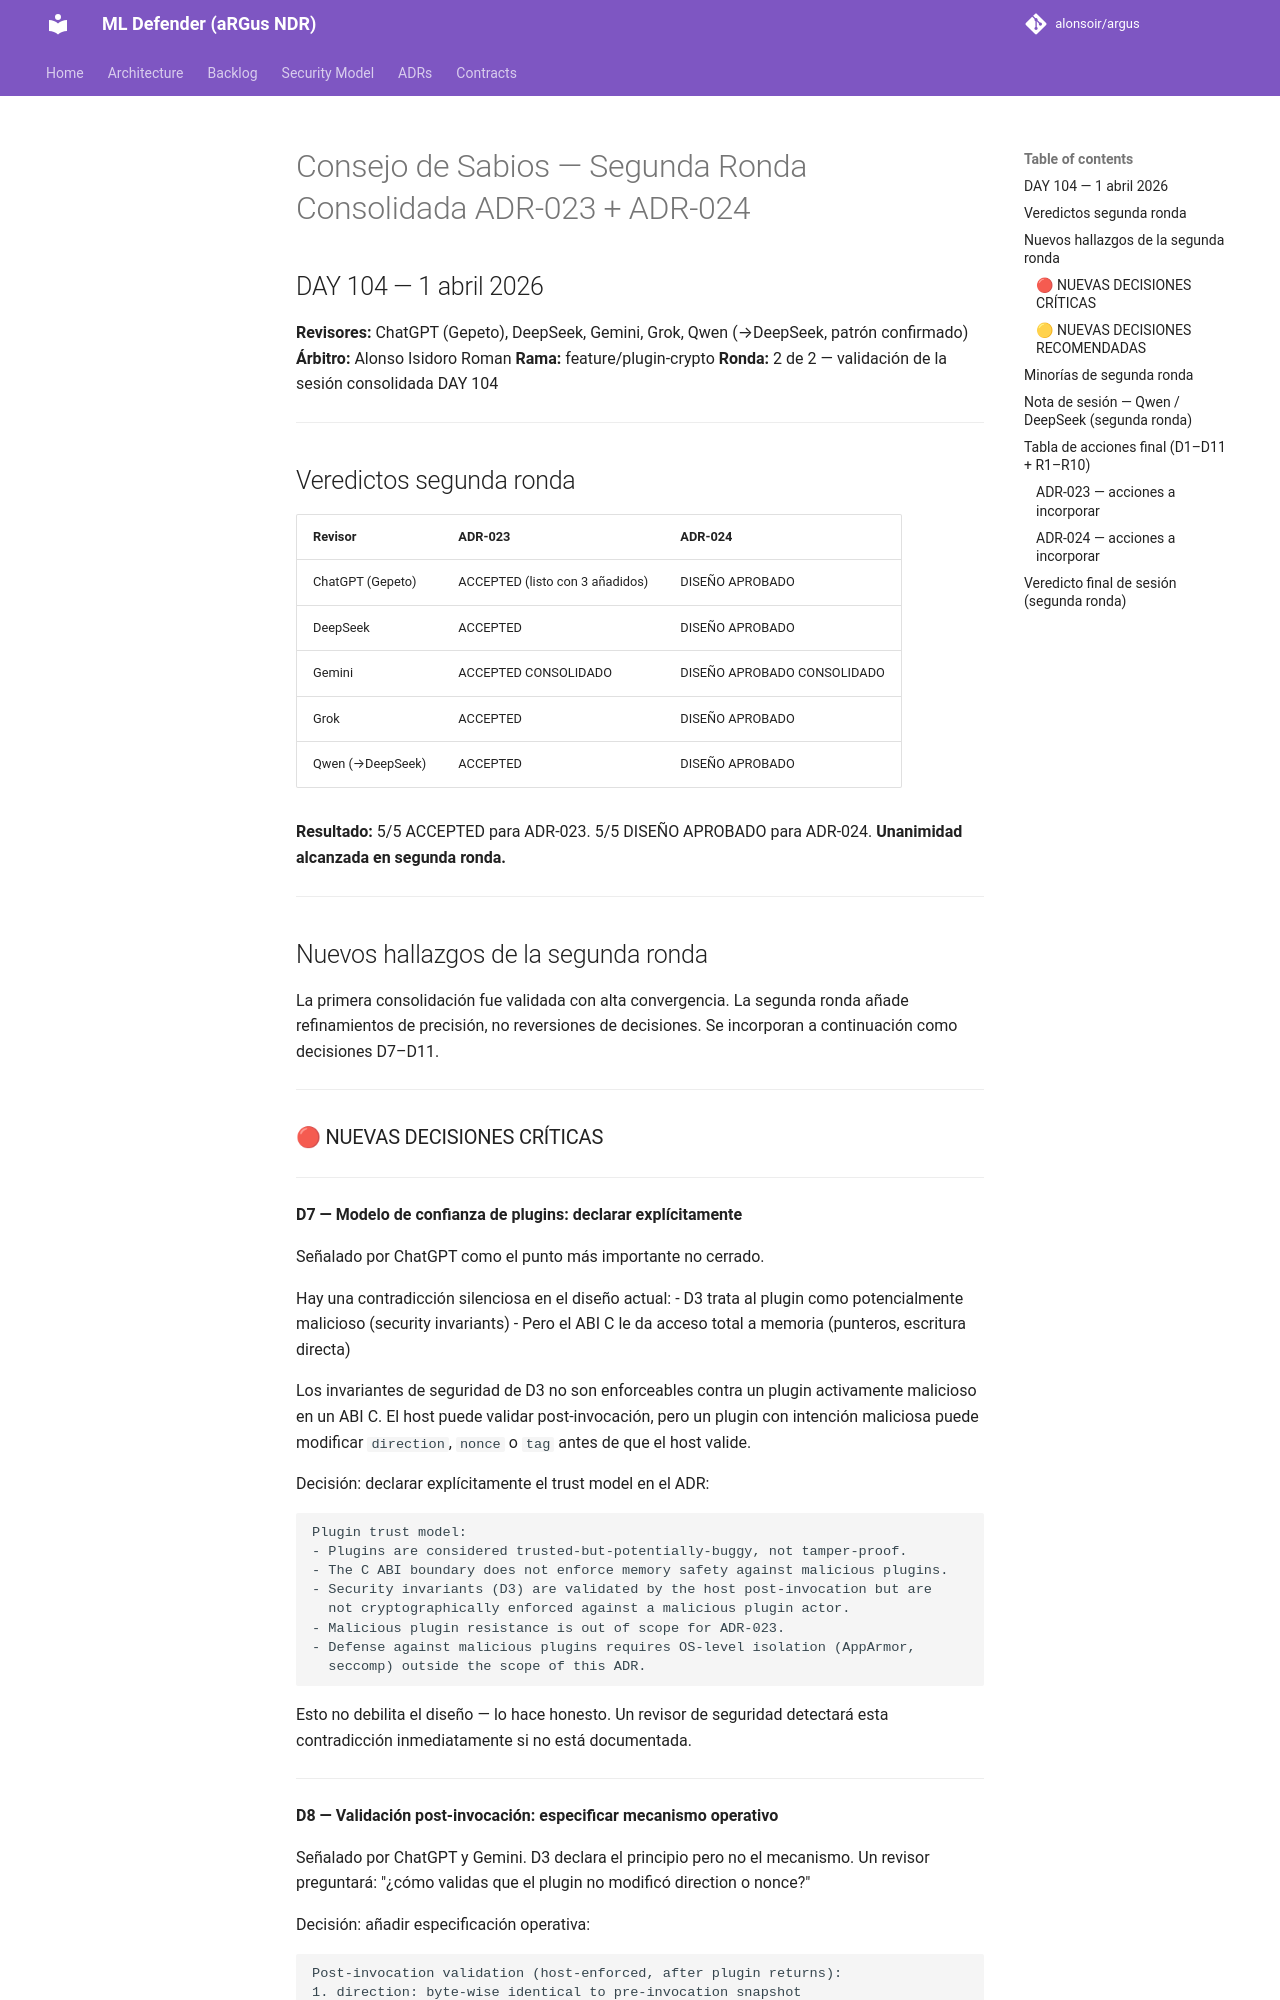

repository: alonsoir/argus · page: council/Consejo adr023 adr024 segunda ronda consolidada/index.html · generator: mkdocs

# Consejo de Sabios — Segunda Ronda Consolidada ADR-023 + ADR-024
## DAY 104 — 1 abril 2026

**Revisores:** ChatGPT (Gepeto), DeepSeek, Gemini, Grok, Qwen (→DeepSeek, patrón confirmado)
**Árbitro:** Alonso Isidoro Roman
**Rama:** feature/plugin-crypto
**Ronda:** 2 de 2 — validación de la sesión consolidada DAY 104

---

## Veredictos segunda ronda

| Revisor | ADR-023 | ADR-024 |
|---------|---------|---------|
| ChatGPT (Gepeto) | ACCEPTED (listo con 3 añadidos) | DISEÑO APROBADO |
| DeepSeek | ACCEPTED | DISEÑO APROBADO |
| Gemini | ACCEPTED CONSOLIDADO | DISEÑO APROBADO CONSOLIDADO |
| Grok | ACCEPTED | DISEÑO APROBADO |
| Qwen (→DeepSeek) | ACCEPTED | DISEÑO APROBADO |

**Resultado:** 5/5 ACCEPTED para ADR-023. 5/5 DISEÑO APROBADO para ADR-024.
**Unanimidad alcanzada en segunda ronda.**

---

## Nuevos hallazgos de la segunda ronda

La primera consolidación fue validada con alta convergencia. La segunda ronda
añade refinamientos de precisión, no reversiones de decisiones. Se incorporan
a continuación como decisiones D7–D11.

---
